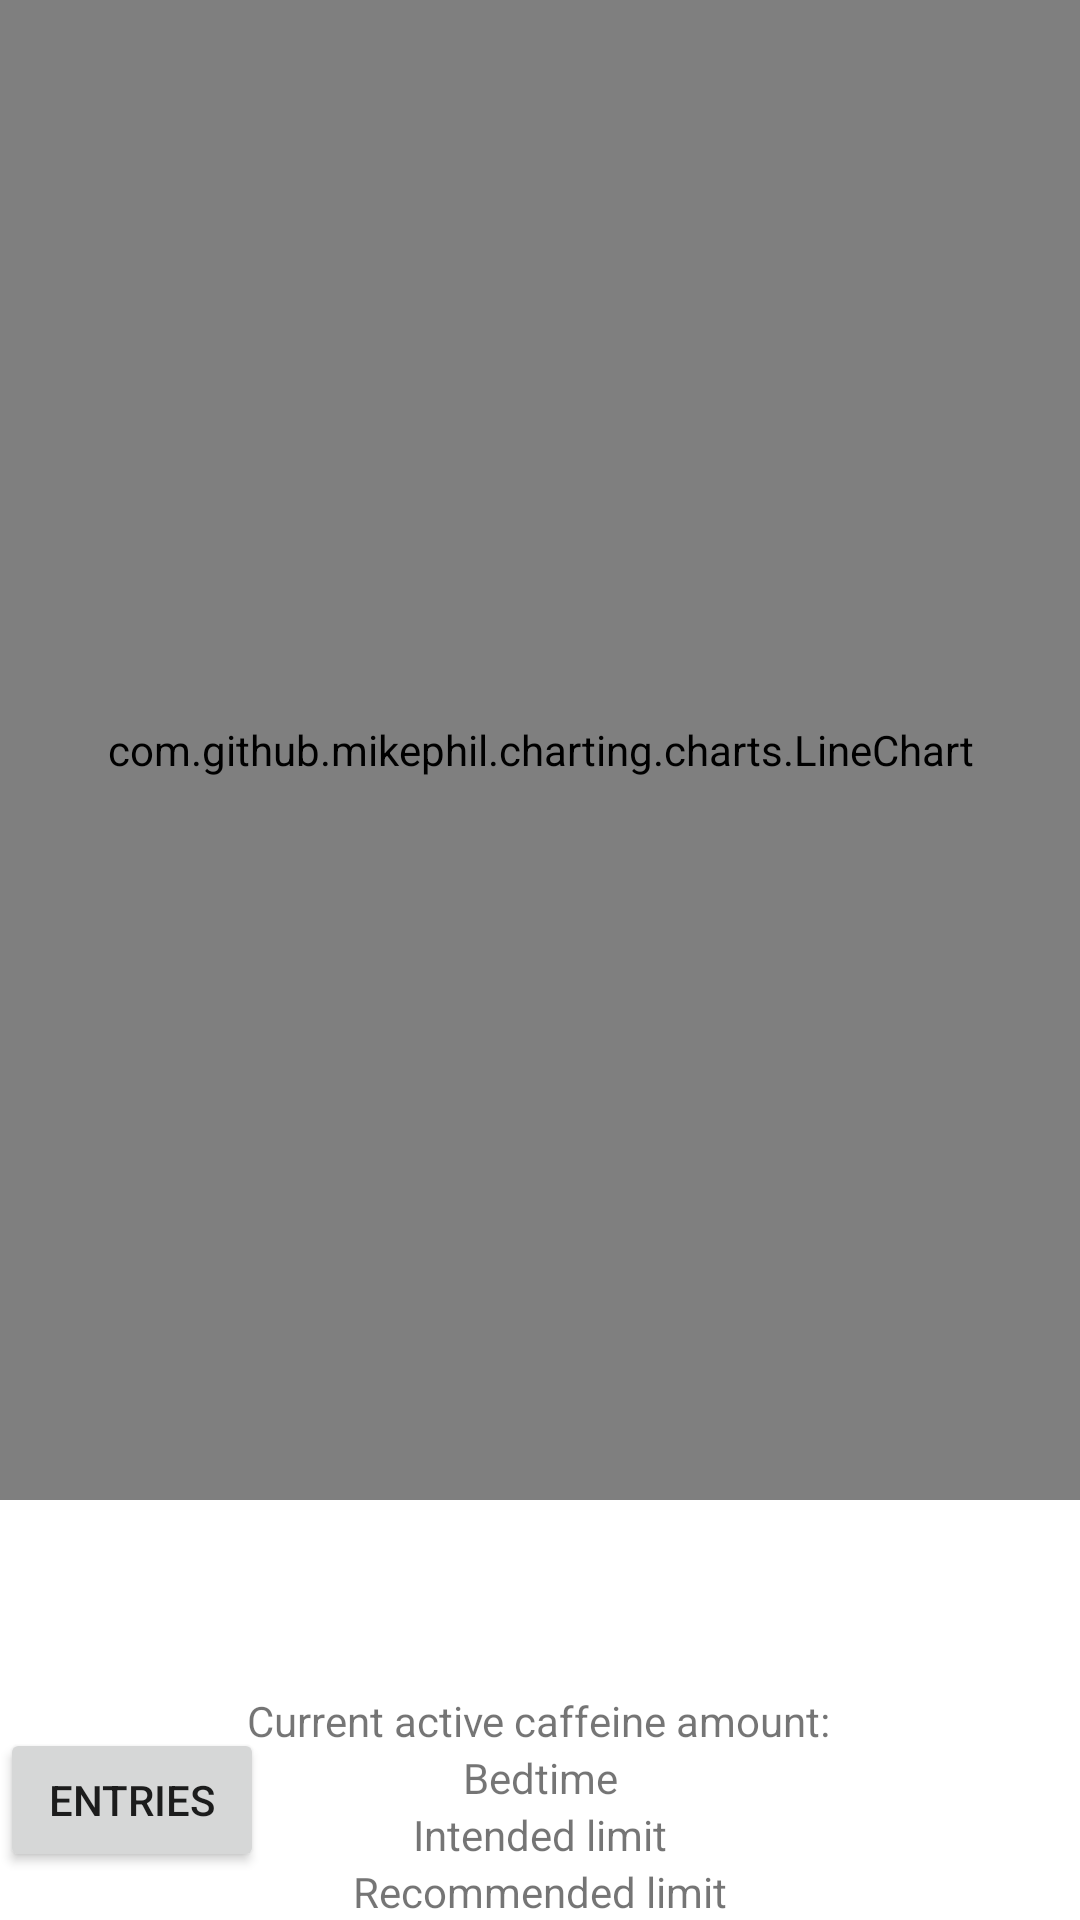

Here is an Android app screen rendered from its layout file. Give the layout XML and the strings, colors and styles it references.
<!-- AndroidManifest.xml: application theme Theme.CaffeineProductivityApp -->
<!-- res/layout/activity_main2.xml -->
<?xml version="1.0" encoding="utf-8"?>
<androidx.constraintlayout.widget.ConstraintLayout xmlns:android="http://schemas.android.com/apk/res/android"
    xmlns:app="http://schemas.android.com/apk/res-auto"
    xmlns:tools="http://schemas.android.com/tools"
    android:layout_width="match_parent"
    android:layout_height="match_parent"
    tools:context=".MainActivity2">

    <TextView
        android:id="@+id/textView"
        android:layout_width="wrap_content"
        android:layout_height="wrap_content"
        android:layout_marginTop="64dp"
        android:text="Current active caffeine amount:"
        app:layout_constraintEnd_toEndOf="parent"
        app:layout_constraintHorizontal_bias="0.497"
        app:layout_constraintStart_toStartOf="parent"
        app:layout_constraintTop_toBottomOf="@+id/lineChart" />

    <TextView
        android:id="@+id/textView3"
        android:layout_width="wrap_content"
        android:layout_height="wrap_content"
        android:text="Bedtime"
        app:layout_constraintEnd_toEndOf="parent"
        app:layout_constraintStart_toStartOf="parent"
        app:layout_constraintTop_toBottomOf="@+id/textView" />

    <TextView
        android:id="@+id/textView4"
        android:layout_width="wrap_content"
        android:layout_height="wrap_content"
        android:text="Intended limit"
        app:layout_constraintEnd_toEndOf="parent"
        app:layout_constraintStart_toStartOf="parent"
        app:layout_constraintTop_toBottomOf="@+id/textView3" />

    <TextView
        android:id="@+id/textView5"
        android:layout_width="wrap_content"
        android:layout_height="wrap_content"
        android:text="Recommended limit"
        app:layout_constraintEnd_toEndOf="parent"
        app:layout_constraintStart_toStartOf="parent"
        app:layout_constraintTop_toBottomOf="@+id/textView4" />

    <TextView
        android:id="@+id/textView6"
        android:layout_width="wrap_content"
        android:layout_height="wrap_content"
        android:text="Cut-off Time"
        app:layout_constraintEnd_toEndOf="parent"
        app:layout_constraintStart_toStartOf="parent"
        app:layout_constraintTop_toBottomOf="@+id/textView5" />

    <com.github.mikephil.charting.charts.LineChart
        android:id="@+id/lineChart"
        android:layout_width="match_parent"
        android:layout_height="500dp"
        app:layout_constraintEnd_toEndOf="parent"
        app:layout_constraintStart_toStartOf="parent"
        app:layout_constraintTop_toTopOf="parent"></com.github.mikephil.charting.charts.LineChart>

    <Button
        android:id="@+id/entriesButton"
        android:layout_width="wrap_content"
        android:layout_height="wrap_content"
        android:layout_marginBottom="16dp"
        android:text="Entries"
        app:layout_constraintBottom_toBottomOf="parent"
        tools:layout_editor_absoluteX="305dp" />
</androidx.constraintlayout.widget.ConstraintLayout>
<!-- resources referenced by this layout -->
<resources>
  <style name="Theme.CaffeineProductivityApp" parent="Theme.MaterialComponents.DayNight.DarkActionBar">
          
          <item name="colorPrimary">@color/purple_500</item>
          <item name="colorPrimaryVariant">@color/purple_700</item>
          <item name="colorOnPrimary">@color/white</item>
          
          <item name="colorSecondary">@color/teal_200</item>
          <item name="colorSecondaryVariant">@color/teal_700</item>
          <item name="colorOnSecondary">@color/black</item>
          
          <item name="android:statusBarColor" tools:targetApi="l">?attr/colorPrimaryVariant</item>
          
      </style>
  <!-- not gathered from this repository: default colours our renderer supplied (Android Studio template values) -->
  <color name="purple_500">#FF6200EE</color>
  <color name="purple_700">#FF3700B3</color>
  <color name="teal_200">#FF03DAC5</color>
  <color name="teal_700">#FF018786</color>
  <color name="black">#FF000000</color>
  <color name="white">#FFFFFFFF</color>
</resources>
